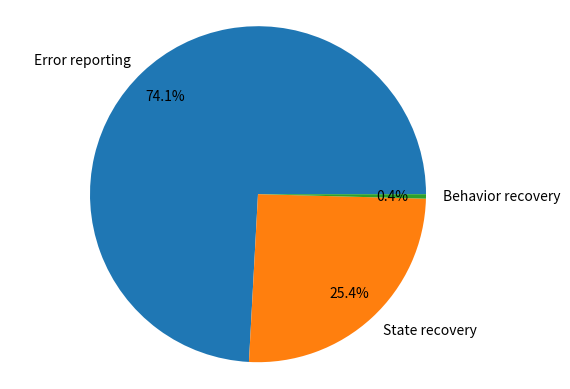

Write the Python code that produced this figure.
import matplotlib.pyplot as plt
def exception_smell_topics_distribution():
    labels = 'Nested try', 'Only Generic Exception', 'Print statement', 'Return code', "Ignored exception"
    sizes = [16299, 118272, 9400, 1032, 175483]

    fig1, ax1 = plt.subplots()
    ax1.pie(sizes, labels=labels, autopct='%1.1f%%',
            shadow=False, startangle=0, pctdistance=0.8)
    ax1.axis('equal')  # Equal aspect ratio ensures that pie is drawn as a circle.

    plt.show()


def exception_smell_python_in_a_day_distribution():
    labels = 'Nested try', 'Only Generic Exception', 'Print statement', 'Return code', "Ignored exception"
    sizes = [5182, 37127, 4129, 409, 44493]

    fig1, ax1 = plt.subplots()
    ax1.pie(sizes, labels=labels, autopct='%1.1f%%',
            shadow=False, startangle=0, pctdistance=0.8)
    ax1.axis('equal')  # Equal aspect ratio ensures that pie is drawn as a circle.

    plt.show()

##exception_smell_python_in_a_day_distribution()

def robustness_topics_distribution():
    labels = 'Error reporting', 'State recovery', 'Behavior recovery'
    sizes = [1079433, 359950, 5997]

    fig1, ax1 = plt.subplots()
    ax1.pie(sizes, labels=labels, autopct='%1.1f%%',
            shadow=False, startangle=0, pctdistance=0.8)
    ax1.axis('equal')  # Equal aspect ratio ensures that pie is drawn as a circle.

    plt.show()

def robustness_in_day_of_python_distribution():
    labels = 'Error reporting', 'State recovery', 'Behavior recovery'
    sizes = [174949, 60015, 1002]

    fig1, ax1 = plt.subplots()
    ax1.pie(sizes, labels=labels, autopct='%1.1f%%',
            shadow=False, startangle=0, pctdistance=0.8)
    ax1.axis('equal')  # Equal aspect ratio ensures that pie is drawn as a circle.

    plt.show()

robustness_in_day_of_python_distribution()
##robustness_topics_distribution()